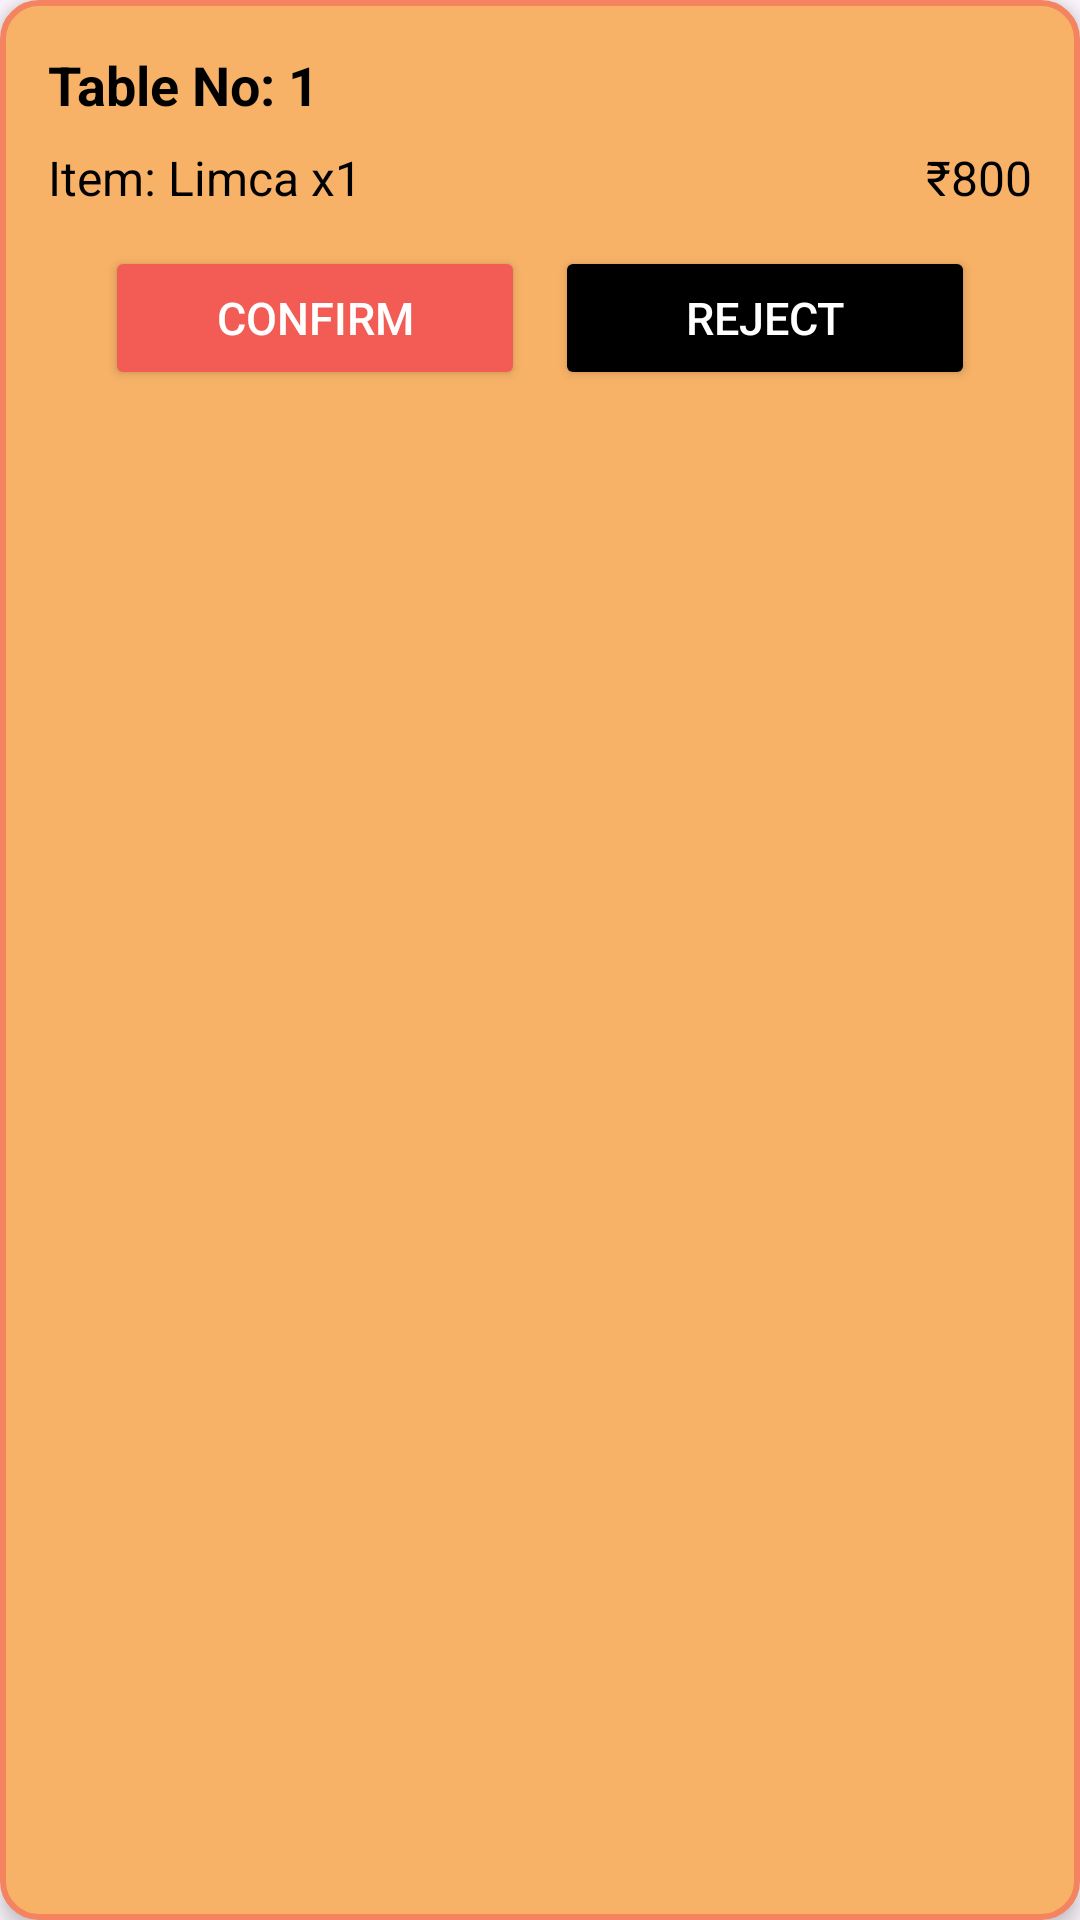

Write the Android layout XML for this screen, with the resource values it uses.
<!-- AndroidManifest.xml: application theme Theme.Hotelio -->
<!-- res/layout/order_item.xml -->
<?xml version="1.0" encoding="utf-8"?>
<LinearLayout xmlns:android="http://schemas.android.com/apk/res/android"
    android:layout_width="match_parent"
    android:layout_height="wrap_content"
    android:orientation="vertical"
    android:padding="16dp"
    android:background="@drawable/edit_text_effective"
    android:elevation="4dp"
    android:layout_margin="8dp">

    <TextView
        android:id="@+id/tableNoText"
        android:layout_width="wrap_content"
        android:layout_height="wrap_content"
        android:text="Table No: 1"
        android:textSize="18sp"
        android:textStyle="bold"
        android:textColor="@color/black" />

    <LinearLayout
        android:layout_width="match_parent"
        android:layout_height="wrap_content"
        android:orientation="horizontal"
        android:layout_marginTop="8dp">

        <TextView
            android:id="@+id/itemDetailsText"
            android:layout_width="0dp"
            android:layout_height="wrap_content"
            android:layout_weight="1"
            android:text="Item: Limca x1"
            android:textSize="16sp"
            android:textColor="@color/black" />

        <TextView
            android:id="@+id/priceText"
            android:layout_width="wrap_content"
            android:layout_height="wrap_content"
            android:text="₹800"
            android:textSize="16sp"
            android:textColor="@color/black" />
    </LinearLayout>

    <LinearLayout
        android:layout_width="match_parent"
        android:layout_height="wrap_content"
        android:orientation="horizontal"
        android:gravity="center"
        android:layout_marginTop="12dp">

        <Button
            android:id="@+id/confirmBtn"
            android:layout_width="140dp"
            android:layout_height="wrap_content"
            android:layout_marginRight="10dp"
            android:textSize="15sp"
            android:text="Confirm"
            android:backgroundTint="@color/main5"
            android:textColor="@color/white" />


        <Button
            android:id="@+id/rejectBtn"
            android:layout_width="140dp"
            android:layout_height="wrap_content"
            android:textSize="15sp"
            android:text="Reject"
            android:backgroundTint="@color/black"
            android:textColor="@color/white" />

        <Button
            android:id="@+id/deleteBtn"
            android:layout_width="140dp"
            android:layout_height="wrap_content"
            android:textSize="15sp"
            android:text="Delete"
            android:backgroundTint="#E20B0B"
            android:layout_marginLeft="20dp"
            android:visibility="gone"
            android:textColor="@color/white" />
    </LinearLayout>

</LinearLayout>
<!-- resources referenced by this layout -->
<resources>
  <color name="black">#FF000000</color>
  <color name="main5">#F25C54</color>
  <color name="white">#FFFFFFFF</color>
  <!-- drawable edit_text_effective (drawable) -->
  <selector xmlns:android="http://schemas.android.com/apk/res/android">
      <item android:state_focused="true">
          <shape android:shape="rectangle">
              <solid android:color="@color/main1"/>
              <stroke android:width="2dp" android:color="@color/main5"/> 
              <corners android:radius="12dp"/>
          </shape>
      </item>
  
      <item>
          <shape android:shape="rectangle">
              <solid android:color="@color/main1"/>
              <stroke android:width="2dp" android:color="@color/main3"/>
              <corners android:radius="12dp"/>
          </shape>
      </item>
  </selector>
  <style name="Theme.Hotelio" parent="Base.Theme.Hotelio" />
  <color name="main1">#F7B267</color>
  <color name="main3">#F4845F</color>
  <style name="Base.Theme.Hotelio" parent="Theme.Material3.DayNight.NoActionBar">
          <item name="colorPrimary">@color/main1</item> 
          <item name="colorPrimaryDark">@color/main1</item> 
          <item name="colorAccent">@color/main1</item> 
          <item name="windowActionBar">false</item> 
          <item name="windowNoTitle">true</item>
      </style>
</resources>
